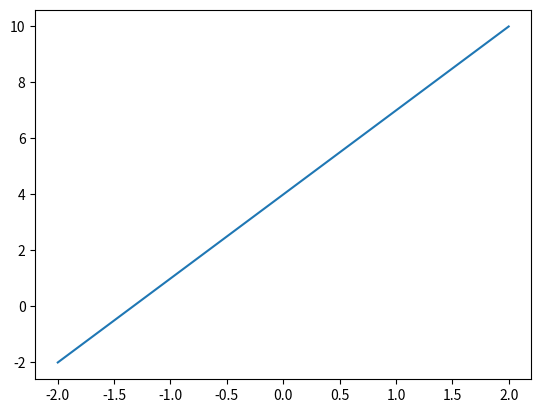

Write the Python code that produced this figure.
import matplotlib.pyplot as plt
import numpy as np
x = np.linspace(-2,2,100)
y = 3*x+4
plt.plot(x,y)
plt.show()